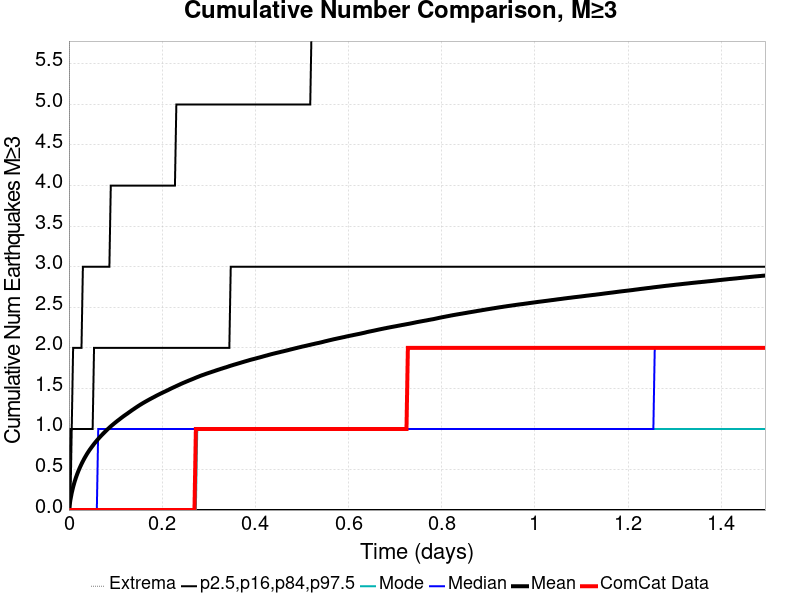

The file beside this chart, header and first rows:
Time (days), ComCat Data, Simulation Mean, Simulation Median, Simulation Mode, Simulation Minimum, Simulation Maximum, 2.5 %-ile, 16 %-ile, 84 %-ile, 97.5 %-ile
0.0, 0.0, 0.0, 0.0, 0.0, 0.0, 0.0, 0.0, 0.0, 0.0, 0.0
0.002994, 0.0, 0.1205, 0.0, 0.0, 0.0, 25.0, 0.0, 0.0, 0.0, 1.0
0.005987, 0.0, 0.2116, 0.0, 0.0, 0.0, 49.0, 0.0, 0.0, 1.0, 1.0
0.008981, 0.0, 0.2839, 0.0, 0.0, 0.0, 64.0, 0.0, 0.0, 1.0, 2.0
0.01197, 0.0, 0.3459, 0.0, 0.0, 0.0, 90.0, 0.0, 0.0, 1.0, 2.0
0.01497, 0.0, 0.3997, 0.0, 0.0, 0.0, 123.0, 0.0, 0.0, 1.0, 2.0
0.01796, 0.0, 0.4475, 0.0, 0.0, 0.0, 156.0, 0.0, 0.0, 1.0, 2.0
0.02096, 0.0, 0.4909, 0.0, 0.0, 0.0, 184.0, 0.0, 0.0, 1.0, 2.0
0.02395, 0.0, 0.5305, 0.0, 0.0, 0.0, 204.0, 0.0, 0.0, 1.0, 2.0
0.02694, 0.0, 0.5674, 0.0, 0.0, 0.0, 226.0, 0.0, 0.0, 1.0, 2.0
0.02994, 0.0, 0.6017, 0.0, 0.0, 0.0, 234.0, 0.0, 0.0, 1.0, 3.0
0.03293, 0.0, 0.6345, 0.0, 0.0, 0.0, 246.0, 0.0, 0.0, 1.0, 3.0
0.03592, 0.0, 0.6644, 0.0, 0.0, 0.0, 258.0, 0.0, 0.0, 1.0, 3.0
0.03892, 0.0, 0.6936, 0.0, 0.0, 0.0, 281.0, 0.0, 0.0, 1.0, 3.0
0.04191, 0.0, 0.7202, 0.0, 0.0, 0.0, 321.0, 0.0, 0.0, 1.0, 3.0
0.0449, 0.0, 0.7458, 0.0, 0.0, 0.0, 340.0, 0.0, 0.0, 1.0, 3.0
0.0479, 0.0, 0.7693, 0.0, 0.0, 0.0, 369.0, 0.0, 0.0, 1.0, 3.0
0.05089, 0.0, 0.792, 0.0, 0.0, 0.0, 383.0, 0.0, 0.0, 1.0, 3.0
0.05389, 0.0, 0.8151, 0.0, 0.0, 0.0, 402.0, 0.0, 0.0, 2.0, 3.0
0.05688, 0.0, 0.8364, 0.0, 0.0, 0.0, 417.0, 0.0, 0.0, 2.0, 3.0
0.05987, 0.0, 0.8571, 0.0, 0.0, 0.0, 428.0, 0.0, 0.0, 2.0, 3.0
0.06287, 0.0, 0.8769, 1.0, 0.0, 0.0, 442.0, 0.0, 0.0, 2.0, 3.0
0.06586, 0.0, 0.896, 1.0, 0.0, 0.0, 448.0, 0.0, 0.0, 2.0, 3.0
0.06885, 0.0, 0.9144, 1.0, 0.0, 0.0, 470.0, 0.0, 0.0, 2.0, 3.0
0.07185, 0.0, 0.9327, 1.0, 0.0, 0.0, 482.0, 0.0, 0.0, 2.0, 3.0
0.07484, 0.0, 0.9501, 1.0, 0.0, 0.0, 494.0, 0.0, 0.0, 2.0, 3.0
0.07783, 0.0, 0.9673, 1.0, 0.0, 0.0, 501.0, 0.0, 0.0, 2.0, 3.0
0.08083, 0.0, 0.9846, 1.0, 0.0, 0.0, 509.0, 0.0, 0.0, 2.0, 3.0
0.08382, 0.0, 1, 1.0, 0.0, 0.0, 523.0, 0.0, 0.0, 2.0, 3.0
0.08682, 0.0, 1.016, 1.0, 0.0, 0.0, 529.0, 0.0, 0.0, 2.0, 3.0
0.08981, 0.0, 1.032, 1.0, 0.0, 0.0, 542.0, 0.0, 0.0, 2.0, 4.0
0.0928, 0.0, 1.047, 1.0, 0.0, 0.0, 544.0, 0.0, 0.0, 2.0, 4.0
0.0958, 0.0, 1.061, 1.0, 0.0, 0.0, 552.0, 0.0, 0.0, 2.0, 4.0
0.09879, 0.0, 1.075, 1.0, 0.0, 0.0, 560.0, 0.0, 0.0, 2.0, 4.0
0.1018, 0.0, 1.089, 1.0, 0.0, 0.0, 566.0, 0.0, 0.0, 2.0, 4.0
0.1048, 0.0, 1.103, 1.0, 0.0, 0.0, 575.0, 0.0, 0.0, 2.0, 4.0
0.1078, 0.0, 1.116, 1.0, 0.0, 0.0, 581.0, 0.0, 0.0, 2.0, 4.0
0.1108, 0.0, 1.129, 1.0, 0.0, 0.0, 591.0, 0.0, 0.0, 2.0, 4.0
0.1138, 0.0, 1.142, 1.0, 0.0, 0.0, 599.0, 0.0, 0.0, 2.0, 4.0
0.1168, 0.0, 1.155, 1.0, 0.0, 0.0, 608.0, 0.0, 0.0, 2.0, 4.0
0.1197, 0.0, 1.167, 1.0, 0.0, 0.0, 616.0, 0.0, 0.0, 2.0, 4.0
0.1227, 0.0, 1.179, 1.0, 0.0, 0.0, 623.0, 0.0, 0.0, 2.0, 4.0
0.1257, 0.0, 1.191, 1.0, 0.0, 0.0, 631.0, 0.0, 0.0, 2.0, 4.0
0.1287, 0.0, 1.204, 1.0, 0.0, 0.0, 636.0, 0.0, 0.0, 2.0, 4.0
0.1317, 0.0, 1.216, 1.0, 0.0, 0.0, 645.0, 0.0, 0.0, 2.0, 4.0
0.1347, 0.0, 1.228, 1.0, 0.0, 0.0, 652.0, 0.0, 0.0, 2.0, 4.0
0.1377, 0.0, 1.24, 1.0, 0.0, 0.0, 665.0, 0.0, 0.0, 2.0, 4.0
0.1407, 0.0, 1.251, 1.0, 0.0, 0.0, 669.0, 0.0, 0.0, 2.0, 4.0
0.1437, 0.0, 1.263, 1.0, 0.0, 0.0, 675.0, 0.0, 0.0, 2.0, 4.0
0.1467, 0.0, 1.275, 1.0, 0.0, 0.0, 681.0, 0.0, 0.0, 2.0, 4.0
0.1497, 0.0, 1.286, 1.0, 0.0, 0.0, 688.0, 0.0, 0.0, 2.0, 4.0
0.1527, 0.0, 1.297, 1.0, 0.0, 0.0, 698.0, 0.0, 0.0, 2.0, 4.0
0.1557, 0.0, 1.307, 1.0, 0.0, 0.0, 702.0, 0.0, 0.0, 2.0, 4.0
0.1587, 0.0, 1.318, 1.0, 0.0, 0.0, 706.0, 0.0, 0.0, 2.0, 4.0
0.1617, 0.0, 1.328, 1.0, 0.0, 0.0, 711.0, 0.0, 0.0, 2.0, 4.0
0.1646, 0.0, 1.338, 1.0, 0.0, 0.0, 715.0, 0.0, 0.0, 2.0, 4.0
0.1676, 0.0, 1.347, 1.0, 0.0, 0.0, 716.0, 0.0, 0.0, 2.0, 4.0
0.1706, 0.0, 1.357, 1.0, 0.0, 0.0, 717.0, 0.0, 0.0, 2.0, 4.0
0.1736, 0.0, 1.366, 1.0, 0.0, 0.0, 724.0, 0.0, 0.0, 2.0, 4.0
0.1766, 0.0, 1.376, 1.0, 0.0, 0.0, 733.0, 0.0, 0.0, 2.0, 4.0
... 440 more rows
